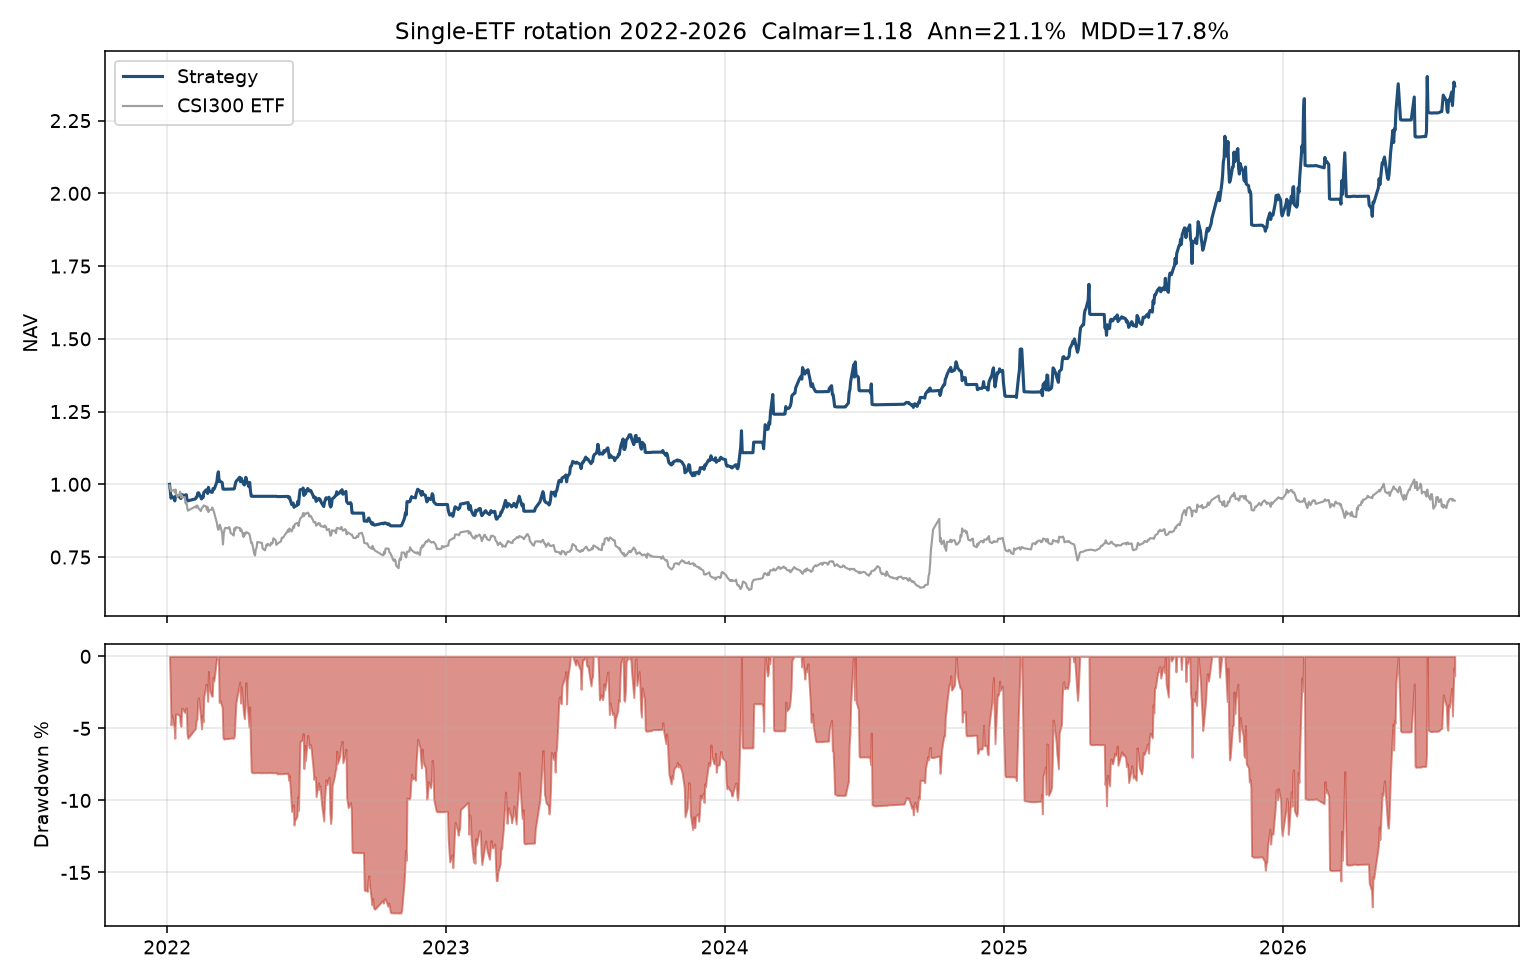

Source data for this figure (header and first rows):
date, nav, ret, drawdown, nav_csi300
2022-01-04, 1.0, 0.0, 0.0, 0.9964
2022-01-05, 0.9793, -0.02066, -0.02066, 0.987
2022-01-06, 0.9523, -0.02756, -0.04766, 0.9758
2022-01-07, 0.9592, 0.007183, -0.04082, 0.9782
2022-01-10, 0.9507, -0.008867, -0.04932, 0.9808
2022-01-11, 0.9431, -0.007974, -0.0569, 0.9718
2022-01-12, 0.9599, 0.01784, -0.04008, 0.9822
2022-01-13, 0.9599, 0.0, -0.04008, 0.9661
2022-01-14, 0.9599, 0.0, -0.04008, 0.9573
2022-01-17, 0.959, -0.0009852, -0.04102, 0.9655
2022-01-18, 0.9533, -0.005917, -0.0467, 0.9746
2022-01-19, 0.9513, -0.002102, -0.0487, 0.9545
2022-01-20, 0.9642, 0.01352, -0.03584, 0.9621
2022-01-21, 0.9636, -0.0005444, -0.03637, 0.9553
2022-01-24, 0.961, -0.002723, -0.03899, 0.9557
2022-01-25, 0.9634, 0.002458, -0.03663, 0.9345
2022-01-26, 0.9642, 0.0008172, -0.03584, 0.9397
2022-01-27, 0.9463, -0.01851, -0.05369, 0.9235
2022-01-28, 0.9432, -0.003328, -0.05684, 0.9093
2022-02-07, 0.95, 0.007234, -0.05001, 0.9237
2022-02-08, 0.9555, 0.005801, -0.0445, 0.9193
2022-02-09, 0.9565, 0.001088, -0.04346, 0.9271
2022-02-10, 0.9702, 0.01424, -0.02984, 0.9249
2022-02-11, 0.9712, 0.001027, -0.02884, 0.9177
2022-02-14, 0.9559, -0.01574, -0.04413, 0.9079
2022-02-15, 0.9496, -0.006604, -0.05044, 0.9163
2022-02-16, 0.9592, 0.01015, -0.0408, 0.9205
2022-02-17, 0.9545, -0.004849, -0.04545, 0.9225
2022-02-18, 0.9722, 0.01845, -0.02785, 0.9273
2022-02-21, 0.9808, 0.008886, -0.01921, 0.9239
2022-02-22, 0.9771, -0.003726, -0.02286, 0.9119
2022-02-23, 0.9687, -0.00863, -0.03129, 0.9215
2022-02-24, 0.9895, 0.02147, -0.01049, 0.9046
2022-02-25, 0.9777, -0.01194, -0.02231, 0.9115
2022-02-28, 0.9726, -0.005253, -0.02744, 0.9127
2022-03-01, 0.9723, -0.0002641, -0.0277, 0.9203
2022-03-02, 0.9854, 0.01347, -0.0146, 0.9133
2022-03-03, 0.9828, -0.002606, -0.01717, 0.9075
2022-03-04, 0.9864, 0.003658, -0.01357, 0.8974
2022-03-07, 1.008, 0.02213, 0.0, 0.8678
2022-03-08, 1.031, 0.02267, 0.0, 0.8514
2022-03-09, 1.043, 0.01146, 0.0, 0.8435
2022-03-10, 1.01, -0.03201, -0.03201, 0.8554
2022-03-11, 1.011, 0.001526, -0.03053, 0.861
2022-03-14, 1.006, -0.00508, -0.03546, 0.8331
2022-03-15, 0.9841, -0.0217, -0.05639, 0.7933
2022-03-16, 0.983, -0.001099, -0.05743, 0.8279
2022-03-17, 0.9831, 9.950743818087915e-05, -0.05733, 0.8446
2022-03-18, 0.9832, 6.96482762052586e-05, -0.05727, 0.8502
2022-03-21, 0.9835, 0.0003084, -0.05698, 0.849
2022-03-22, 0.9834, -7.956794605301631e-05, -0.05705, 0.8482
2022-03-23, 0.9835, 5.968070821116278e-05, -0.057, 0.8532
2022-03-24, 0.9837, 0.0001989, -0.05681, 0.8478
2022-03-25, 0.9837, 5.966527779155406e-05, -0.05675, 0.8325
2022-03-28, 0.9837, -4.9718098382167675e-05, -0.0568, 0.8275
2022-03-29, 0.9839, 0.000169, -0.05664, 0.8239
2022-03-30, 0.9855, 0.001698, -0.05504, 0.8484
2022-03-31, 0.9985, 0.01312, -0.04264, 0.8423
2022-04-01, 1.009, 0.01096, -0.03215, 0.8524
2022-04-06, 1.024, 0.01478, -0.01785, 0.85
... 1,058 more rows
